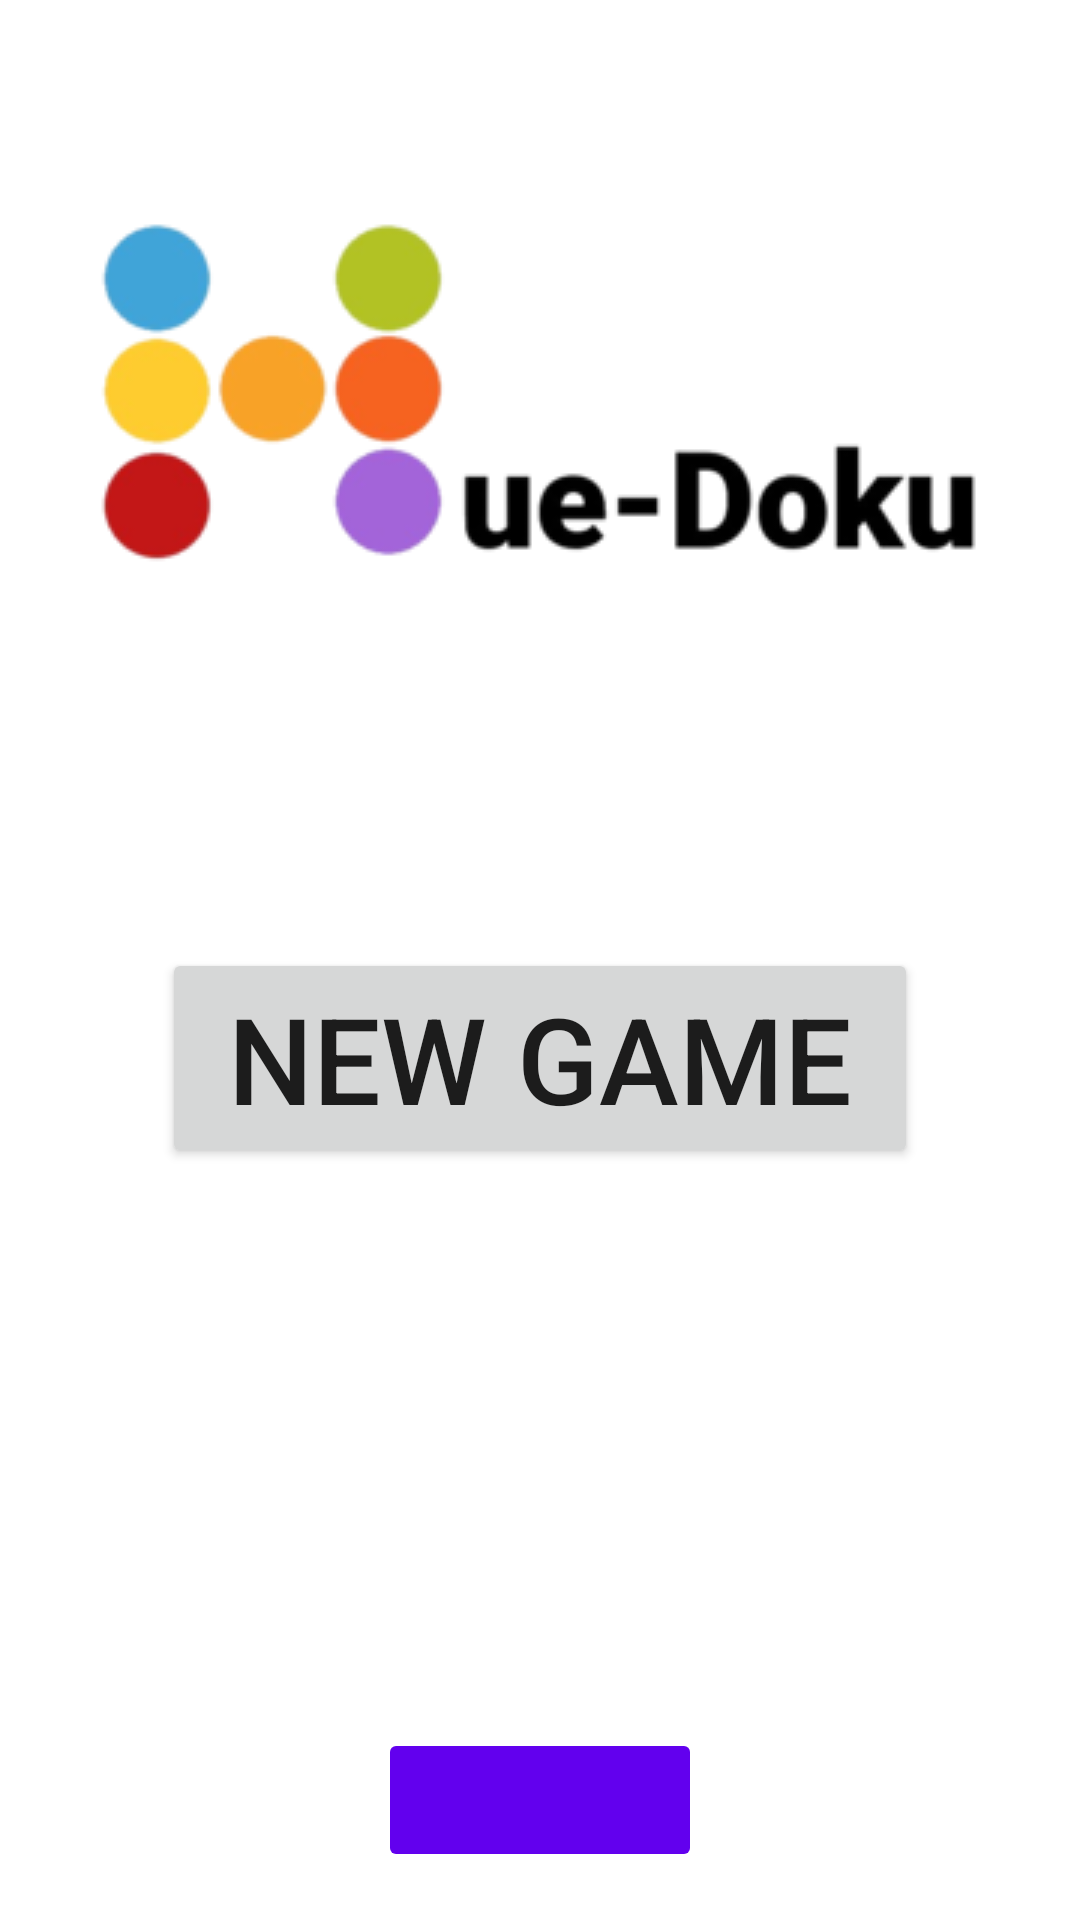

Produce the Android XML layout that renders to this screen, including the resource entries it uses.
<!-- AndroidManifest.xml: application theme Theme.HueDoku -->
<!-- res/layout/activity_main_tablet.xml -->
<?xml version="1.0" encoding="utf-8"?>
<androidx.constraintlayout.widget.ConstraintLayout xmlns:android="http://schemas.android.com/apk/res/android"
    xmlns:app="http://schemas.android.com/apk/res-auto"
    xmlns:tools="http://schemas.android.com/tools"
    android:layout_width="match_parent"
    android:layout_height="match_parent"
    tools:context="com.hue_doku.MainActivity">

    <Button
        android:id="@+id/homePlayButton"
        android:layout_width="0dp"
        android:layout_height="wrap_content"
        app:layout_constraintWidth_percent=".70"
        android:text="@string/playButtonText"
        android:textSize="40sp"
        android:layout_marginBottom="64dp"
        app:layout_constraintBottom_toTopOf="@+id/customizeButton"
        app:layout_constraintEnd_toEndOf="parent"
        app:layout_constraintStart_toStartOf="parent"
        app:layout_constraintTop_toBottomOf="@+id/appTitle" />

    <ImageButton
        android:id="@+id/customizeButton"
        android:layout_width="0dp"
        app:layout_constraintWidth_percent=".30"
        android:layout_height="wrap_content"
        android:layout_marginBottom="16dp"
        android:backgroundTint="@color/purple_500"
        android:contentDescription="@string/settingsContentDescription"
        android:minHeight="48dp"
        android:src="@drawable/paintbrush"
        app:layout_constraintBottom_toBottomOf="parent"
        app:layout_constraintEnd_toEndOf="parent"
        app:layout_constraintStart_toStartOf="parent" />

    <Button
        android:id="@+id/continueButton"
        android:layout_width="0dp"
        android:layout_height="wrap_content"
        app:layout_constraintWidth_percent=".70"
        android:text="@string/continueButtonText"
        android:textSize="40sp"
        app:layout_constraintEnd_toEndOf="parent"
        app:layout_constraintStart_toStartOf="parent"
        app:layout_constraintTop_toBottomOf="@id/homePlayButton"
        android:visibility="gone"
        tools:layout_editor_absoluteY="405dp" />

    <ImageView
        android:id="@+id/appTitle"
        android:layout_width="wrap_content"
        android:layout_height="wrap_content"
        app:layout_constraintEnd_toEndOf="parent"
        app:layout_constraintStart_toStartOf="parent"
        app:layout_constraintTop_toTopOf="parent"
        app:srcCompat="@drawable/huedoku_logo_text_resized"
        android:contentDescription="@string/customizeButtonDescription"
        android:layout_marginTop="64dp"/>

</androidx.constraintlayout.widget.ConstraintLayout>
<!-- resources referenced by this layout -->
<resources>
  <color name="purple_500">#FF6200EE</color>
  <!-- drawable huedoku_logo_text_resized: png bitmap (drawable, 24045 bytes) -->
  <string name="continueButtonText">Continue</string>
  <string name="playButtonText">New Game</string>
  <string name="settingsContentDescription">Settings</string>
  <style name="Theme.HueDoku" parent="Theme.MaterialComponents.DayNight.DarkActionBar">
          
          <item name="colorPrimary">@color/purple_500</item>
          <item name="colorPrimaryVariant">@color/purple_700</item>
          <item name="colorOnPrimary">@color/white</item>
          
          <item name="colorSecondary">@color/teal_200</item>
          <item name="colorSecondaryVariant">@color/teal_700</item>
          <item name="colorOnSecondary">@color/black</item>
          
          <item name="android:statusBarColor" tools:targetApi="l">?attr/colorPrimaryVariant</item>
          
      </style>
  <color name="purple_700">#FF3700B3</color>
  <color name="white">#FFFFFFFF</color>
  <color name="teal_200">#FF03DAC5</color>
  <color name="teal_700">#FF018786</color>
  <color name="black">#FF000000</color>
</resources>
